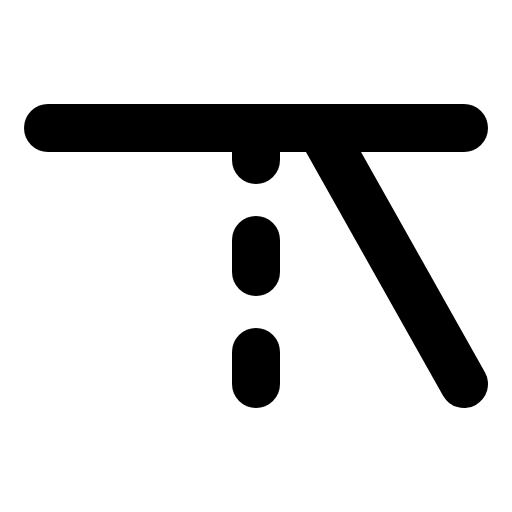
t = 0.00 s
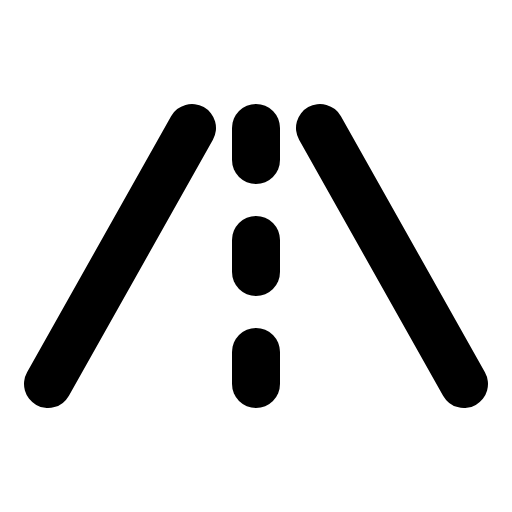
t = 1.50 s
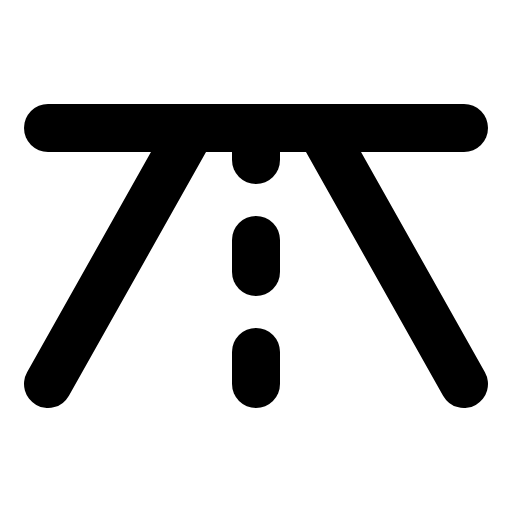
t = 1.88 s
t = 2.25 s: frame unchanged from t = 1.88 s, image omitted
t = 3.00 s: frame unchanged from t = 1.88 s, image omitted
t = 3.75 s: frame unchanged from t = 1.88 s, image omitted

The animated SVG that drew these frames (rendered in a browser with its animation timeline set to each time). Animation: 1 CSS @keyframes rule; one cycle of 4.50 s, repeats indefinitely.

<svg xmlns="http://www.w3.org/2000/svg" viewBox="0 0 256 256">
  <style>
    .draw-line {
      stroke-dasharray: 2000;
      stroke-dashoffset: 0;
    }
    svg:hover .draw-line {
      animation: phosphor-draw-in 3s ease-in-out infinite alternate;
    }
    @keyframes phosphor-draw-in {
      0%   { stroke-dashoffset: 2000; }
      50%  { stroke-dashoffset: 0; }
      100% { stroke-dashoffset: 0; }
    }
  </style><rect width="256" height="256" fill="none"/><line x1="96" y1="64" x2="24" y2="192" fill="none" stroke="currentColor" stroke-linecap="round" stroke-linejoin="round" stroke-width="24" class="draw-line" pathLength="1" style="animation-delay: 0s"/><line x1="160" y1="64" x2="232" y2="192" fill="none" stroke="currentColor" stroke-linecap="round" stroke-linejoin="round" stroke-width="24" class="draw-line" pathLength="1" style="animation-delay: 0.3s"/><line x1="128" y1="64" x2="128" y2="80" fill="none" stroke="currentColor" stroke-linecap="round" stroke-linejoin="round" stroke-width="24" class="draw-line" pathLength="1" style="animation-delay: 0.6s"/><line x1="128" y1="120" x2="128" y2="136" fill="none" stroke="currentColor" stroke-linecap="round" stroke-linejoin="round" stroke-width="24" class="draw-line" pathLength="1" style="animation-delay: 0.9s"/><line x1="128" y1="176" x2="128" y2="192" fill="none" stroke="currentColor" stroke-linecap="round" stroke-linejoin="round" stroke-width="24" class="draw-line" pathLength="1" style="animation-delay: 1.2s"/><line x1="24" y1="64" x2="232" y2="64" fill="none" stroke="currentColor" stroke-linecap="round" stroke-linejoin="round" stroke-width="24" class="draw-line" pathLength="1" style="animation-delay: 1.5s"/></svg>
